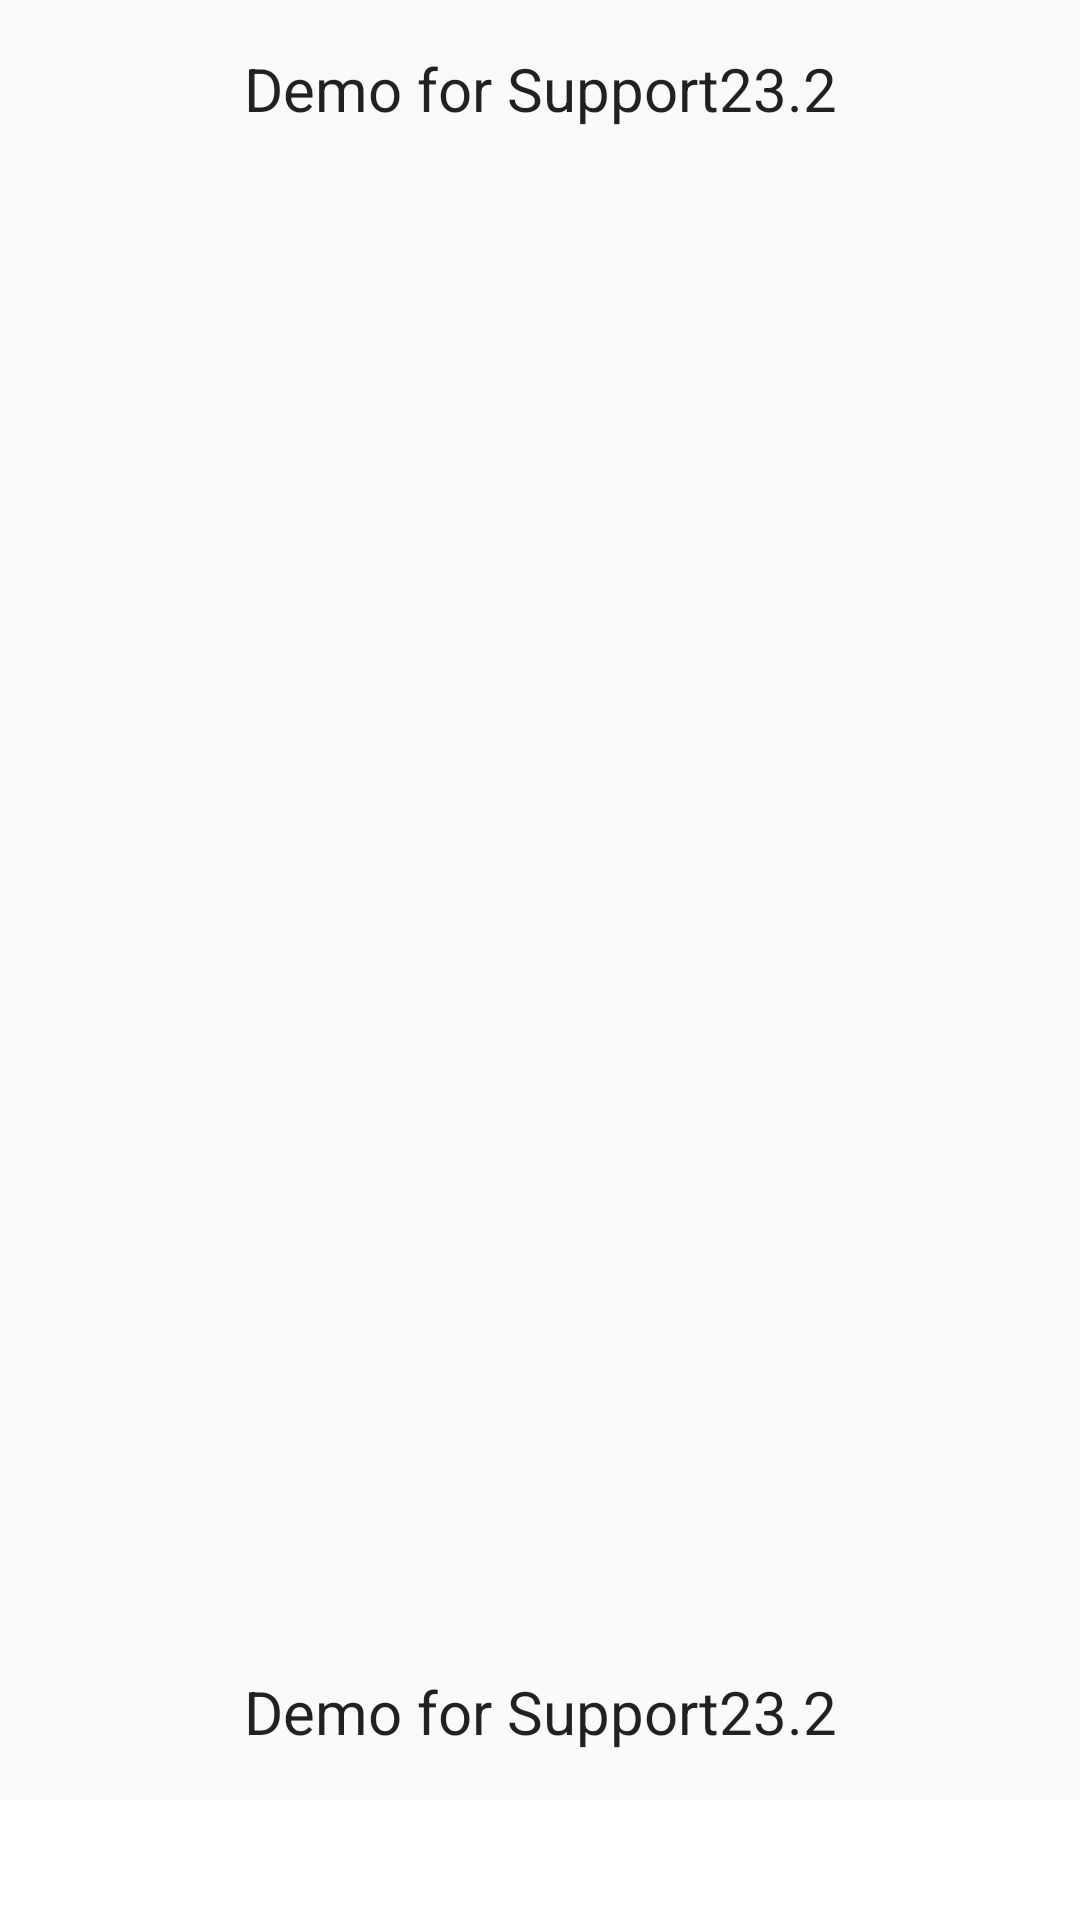

Here is an Android app screen rendered from its layout file. Give the layout XML and the strings, colors and styles it references.
<!-- AndroidManifest.xml: fallback theme Theme.MaterialComponents.DayNight.NoActionBar -->
<!-- res/layout/bottom_sheet_dialog.xml -->
<?xml version="1.0" encoding="utf-8"?>
<ScrollView xmlns:android="http://schemas.android.com/apk/res/android"
    android:layout_width="match_parent"
    android:layout_height="match_parent"
    android:theme="@style/AppTheme.DayNight">

    <RelativeLayout
        android:layout_width="match_parent"
        android:layout_height="600dp"
        android:background="?android:colorBackground"
        android:paddingBottom="16dp"
        android:paddingLeft="24dp"
        android:paddingRight="24dp"
        android:paddingTop="16dp">

        <TextView
            android:layout_width="match_parent"
            android:layout_height="wrap_content"
            android:layout_alignParentTop="true"
            android:text="@string/app_name"
            android:textAlignment="center"
            android:textColor="?android:textColorPrimary"
            android:textSize="20dp" />

        <TextView
            android:layout_width="match_parent"
            android:layout_height="wrap_content"
            android:layout_alignParentBottom="true"
            android:text="@string/app_name"
            android:textAlignment="center"
            android:textColor="?android:textColorPrimary"
            android:textSize="20dp" />
    </RelativeLayout>

</ScrollView>
<!-- resources referenced by this layout -->
<resources>
  <string name="app_name">Demo for Support23.2</string>
  <style name="AppTheme.DayNight" parent="Theme.AppCompat.DayNight">
          <item name="colorPrimary">@color/colorPrimary</item>
          <item name="colorPrimaryDark">@color/colorPrimaryDark</item>
          <item name="colorAccent">@color/colorAccent</item>
      </style>
  <color name="colorPrimary">#3F51B5</color>
  <color name="colorPrimaryDark">#303F9F</color>
  <color name="colorAccent">#FF4081</color>
</resources>
